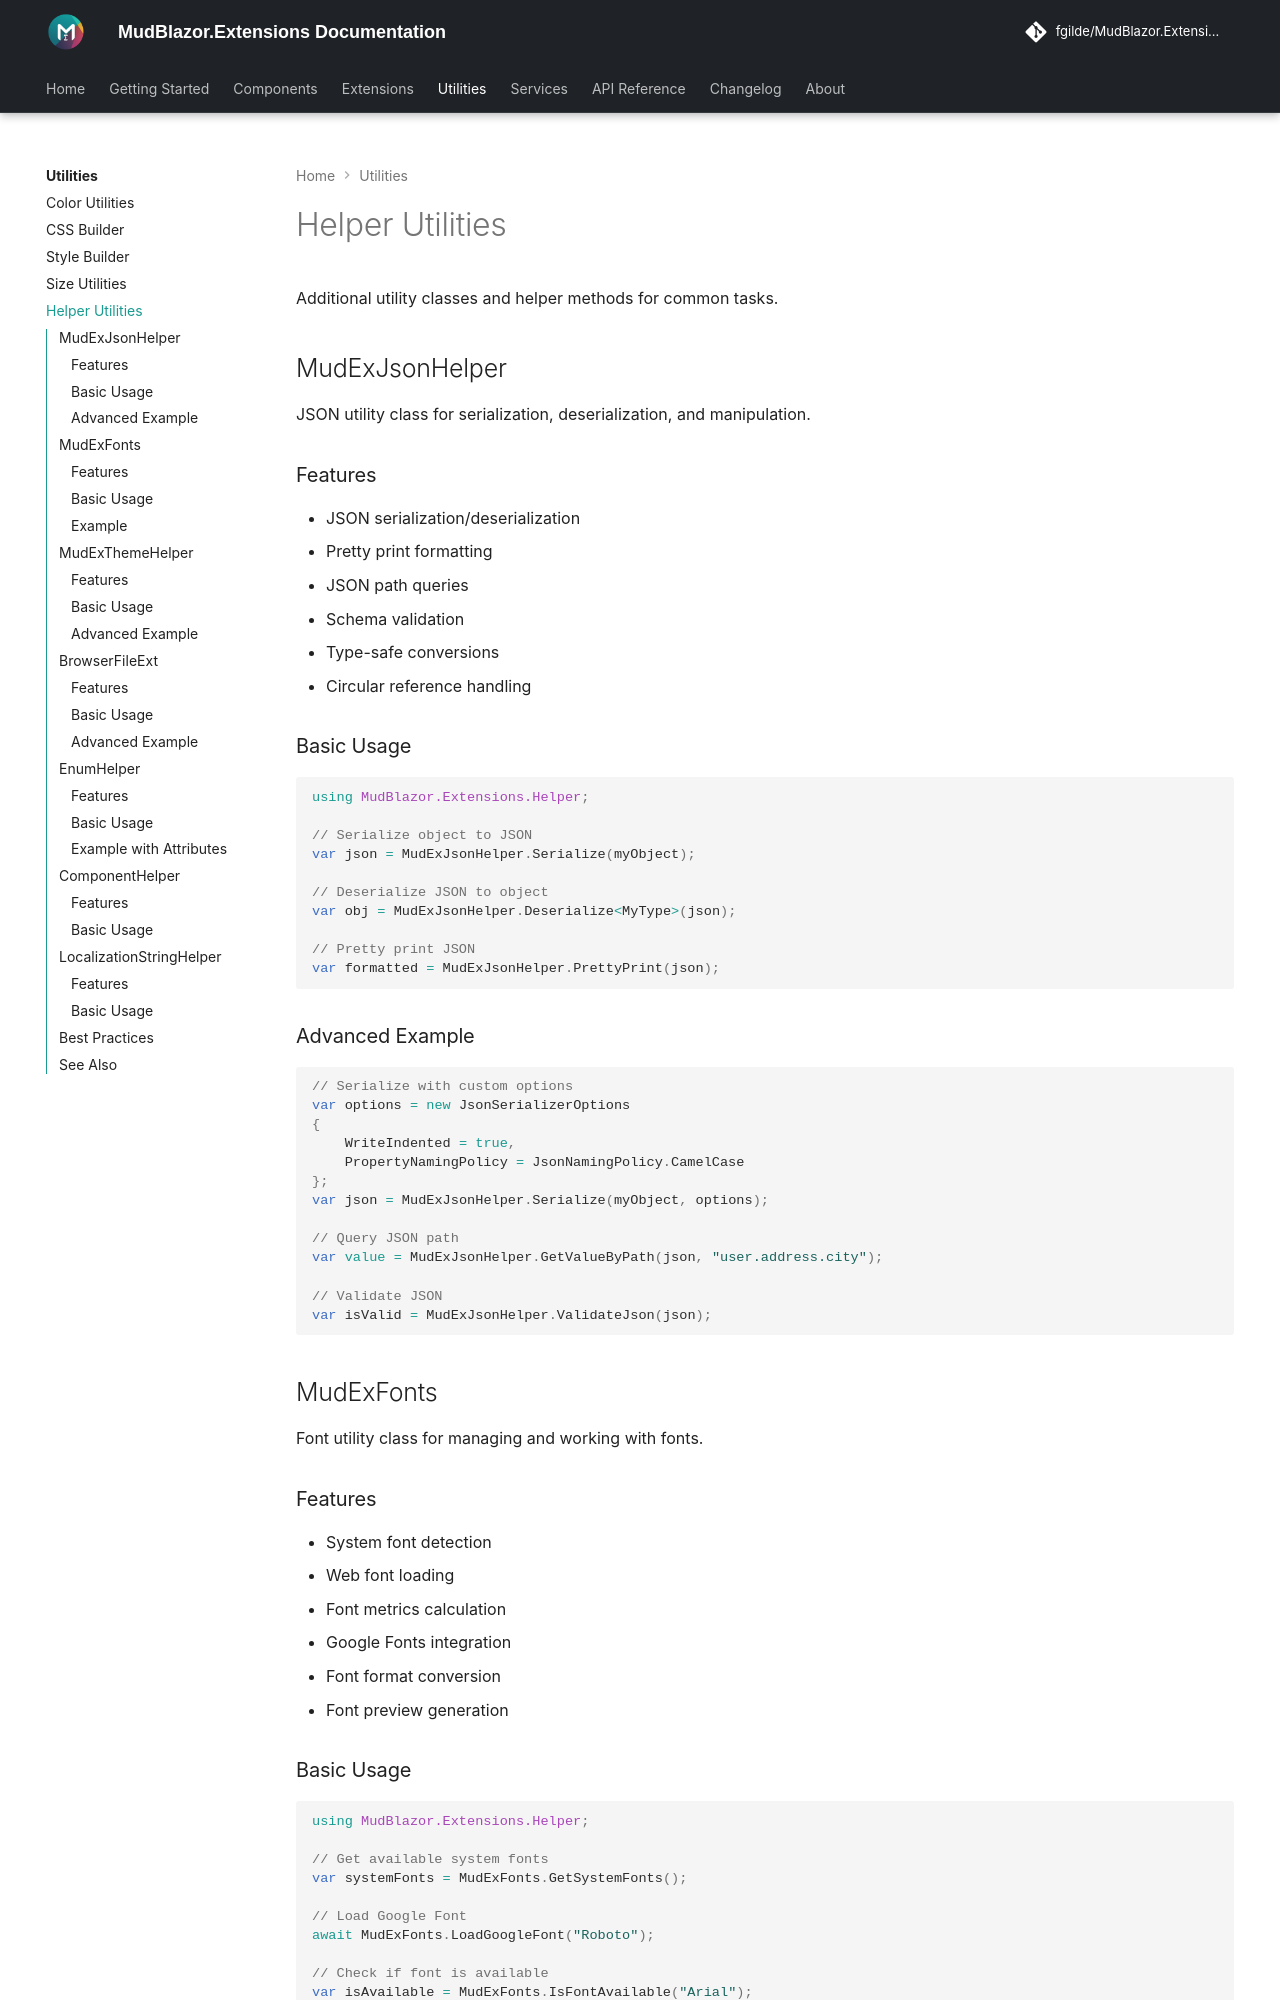

repository: fgilde/MudBlazor.Extensions · page: utilities/helpers/index.html · generator: mkdocs

# Helper Utilities

Additional utility classes and helper methods for common tasks.

## MudExJsonHelper

JSON utility class for serialization, deserialization, and manipulation.

### Features

- JSON serialization/deserialization
- Pretty print formatting
- JSON path queries
- Schema validation
- Type-safe conversions
- Circular reference handling

### Basic Usage

```csharp
using MudBlazor.Extensions.Helper;

// Serialize object to JSON
var json = MudExJsonHelper.Serialize(myObject);

// Deserialize JSON to object
var obj = MudExJsonHelper.Deserialize<MyType>(json);

// Pretty print JSON
var formatted = MudExJsonHelper.PrettyPrint(json);
```

### Advanced Example

```csharp
// Serialize with custom options
var options = new JsonSerializerOptions
{
    WriteIndented = true,
    PropertyNamingPolicy = JsonNamingPolicy.CamelCase
};
var json = MudExJsonHelper.Serialize(myObject, options);

// Query JSON path
var value = MudExJsonHelper.GetValueByPath(json, "user.address.city");

// Validate JSON
var isValid = MudExJsonHelper.ValidateJson(json);
```

## MudExFonts

Font utility class for managing and working with fonts.

### Features

- System font detection
- Web font loading
- Font metrics calculation
- Google Fonts integration
- Font format conversion
- Font preview generation

### Basic Usage

```csharp
using MudBlazor.Extensions.Helper;

// Get available system fonts
var systemFonts = MudExFonts.GetSystemFonts();

// Load Google Font
await MudExFonts.LoadGoogleFont("Roboto");

// Check if font is available
var isAvailable = MudExFonts.IsFontAvailable("Arial");
```
